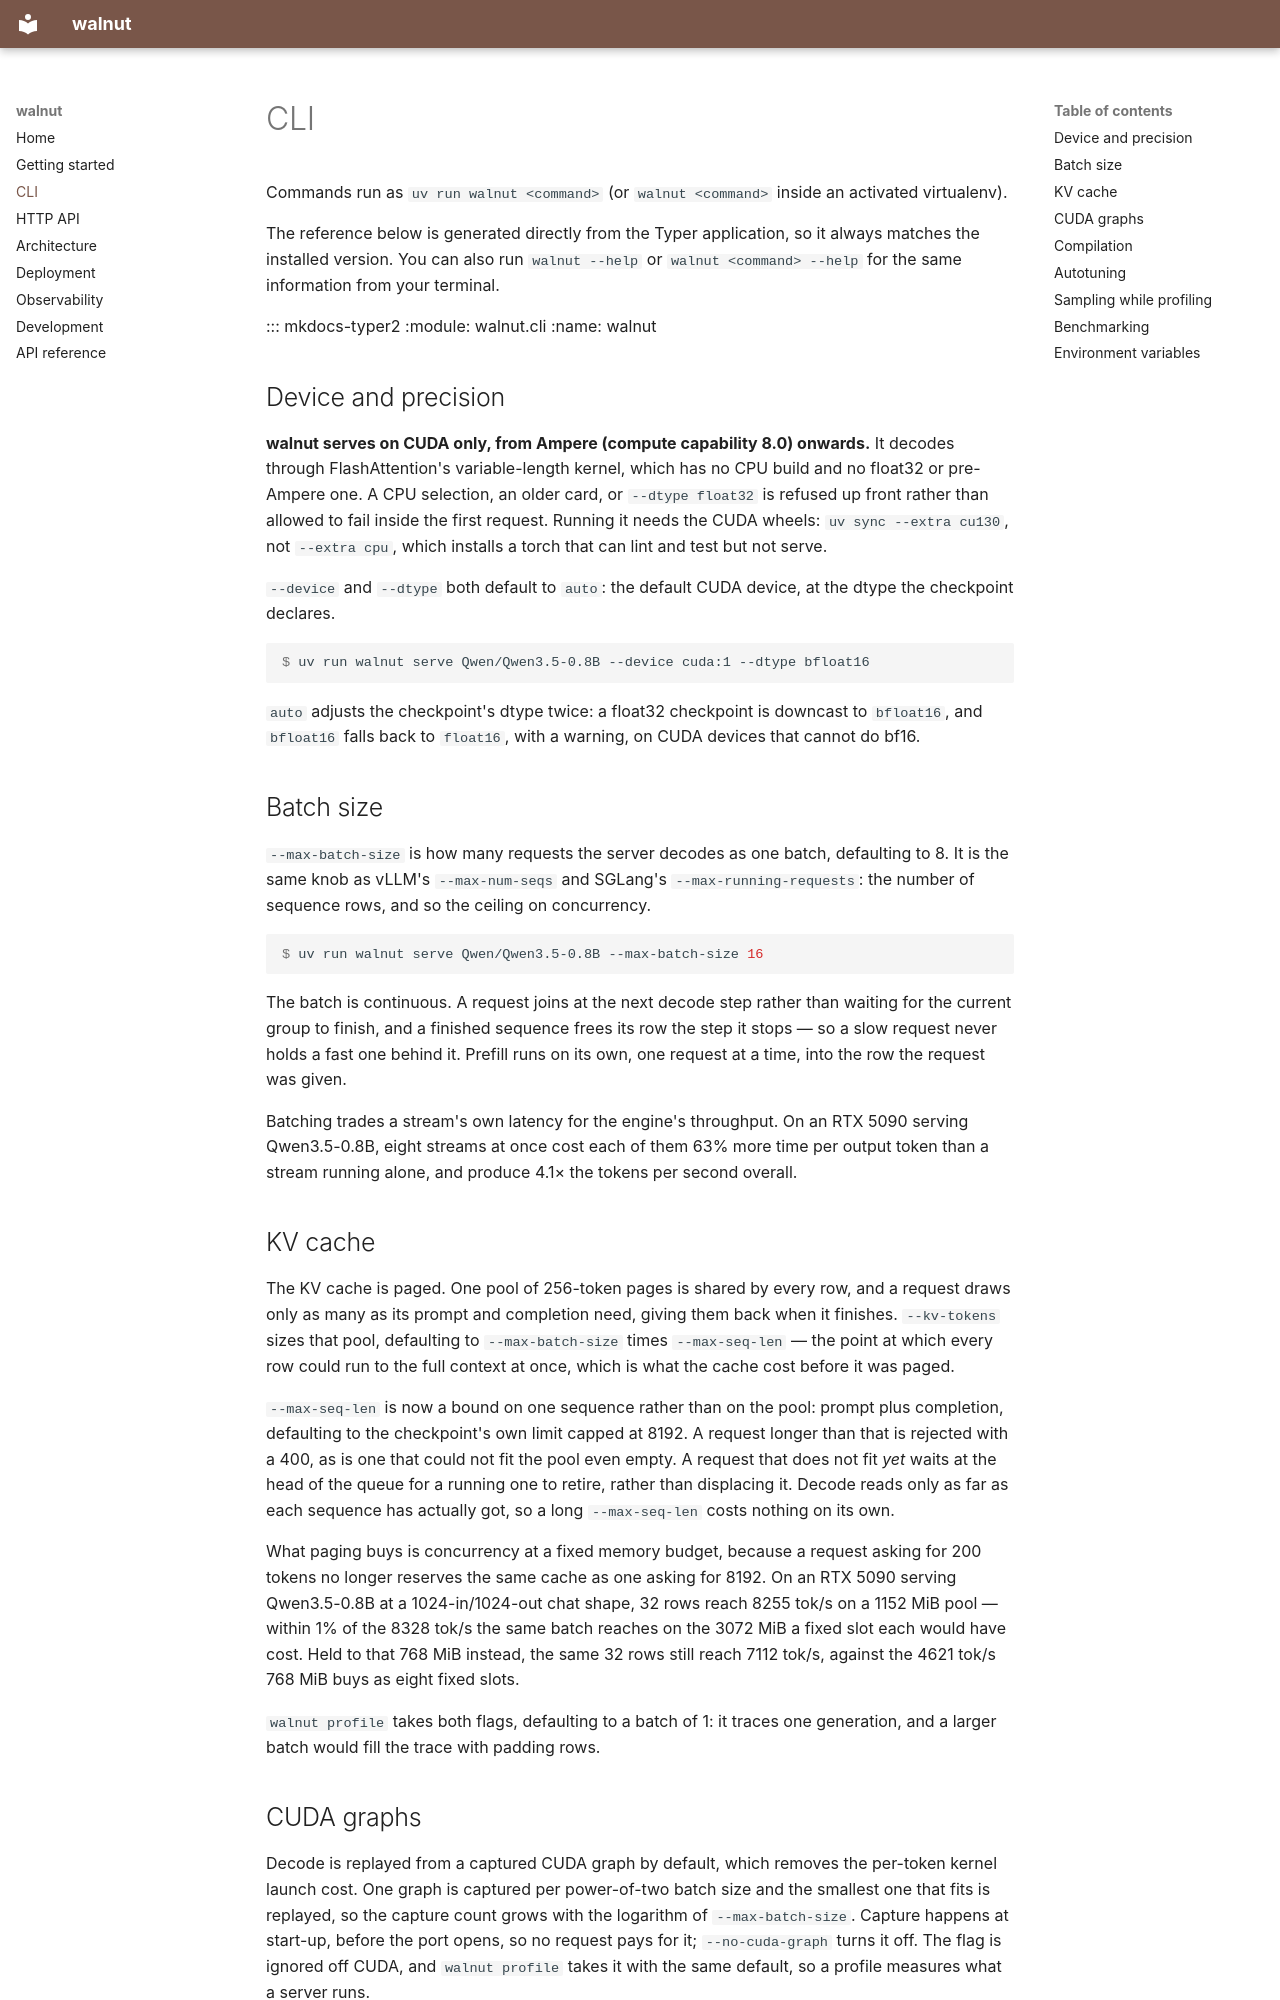

repository: thomasbarrett/walnut · page: cli/index.html · generator: mkdocs

# CLI

Commands run as `uv run walnut <command>` (or `walnut <command>` inside an
activated virtualenv).

The reference below is generated directly from the Typer application, so it
always matches the installed version. You can also run `walnut --help` or
`walnut <command> --help` for the same information from your terminal.

::: mkdocs-typer2
    :module: walnut.cli
    :name: walnut

## Device and precision

**walnut serves on CUDA only, from Ampere (compute capability 8.0) onwards.**
It decodes through FlashAttention's variable-length kernel, which has no CPU
build and no float32 or pre-Ampere one. A CPU selection, an older card, or
`--dtype float32` is refused up front rather than allowed to fail inside the
first request. Running it needs the CUDA wheels: `uv sync --extra cu130`, not
`--extra cpu`, which installs a torch that can lint and test but not serve.

`--device` and `--dtype` both default to `auto`: the default CUDA device, at
the dtype the checkpoint declares.

```console
$ uv run walnut serve Qwen/Qwen3.5-0.8B --device cuda:1 --dtype bfloat16
```

`auto` adjusts the checkpoint's dtype twice: a float32 checkpoint is downcast to
`bfloat16`, and `bfloat16` falls back to `float16`, with a warning, on CUDA
devices that cannot do bf16.

## Batch size

`--max-batch-size` is how many requests the server decodes as one batch,
defaulting to 8. It is the same knob as vLLM's `--max-num-seqs` and SGLang's
`--max-running-requests`: the number of sequence rows, and so the ceiling on
concurrency.

```console
$ uv run walnut serve Qwen/Qwen3.5-0.8B --max-batch-size 16
```

The batch is continuous. A request joins at the next decode step rather than
waiting for the current group to finish, and a finished sequence frees its row
the step it stops — so a slow request never holds a fast one behind it. Prefill
runs on its own, one request at a time, into the row the request was given.

Batching trades a stream's own latency for the engine's throughput. On an RTX
5090 serving Qwen3.5-0.8B, eight streams at once cost each of them 63% more
time per output token than a stream running alone, and produce 4.1× the tokens
per second overall.

## KV cache

The KV cache is paged. One pool of 256-token pages is shared by every row, and
a request draws only as many as its prompt and completion need, giving them
back when it finishes. `--kv-tokens` sizes that pool, defaulting to
`--max-batch-size` times `--max-seq-len` — the point at which every row could
run to the full context at once, which is what the cache cost before it was
paged.

`--max-seq-len` is now a bound on one sequence rather than on the pool: prompt
plus completion, defaulting to the checkpoint's own limit capped at 8192. A
request longer than that is rejected with a 400, as is one that could not fit
the pool even empty. A request that does not fit *yet* waits at the head of the
queue for a running one to retire, rather than displacing it. Decode reads only
as far as each sequence has actually got, so a long `--max-seq-len` costs
nothing on its own.

What paging buys is concurrency at a fixed memory budget, because a request
asking for 200 tokens no longer reserves the same cache as one asking for 8192.
On an RTX 5090 serving Qwen3.5-0.8B at a 1024-in/1024-out chat shape, 32 rows
reach 8255 tok/s on a 1152 MiB pool — within 1% of the 8328 tok/s the same
batch reaches on the 3072 MiB a fixed slot each would have cost. Held to that
768 MiB instead, the same 32 rows still reach 7112 tok/s, against the 4621
tok/s 768 MiB buys as eight fixed slots.

`walnut profile` takes both flags, defaulting to a batch of 1: it traces one
generation, and a larger batch would fill the trace with padding rows.
